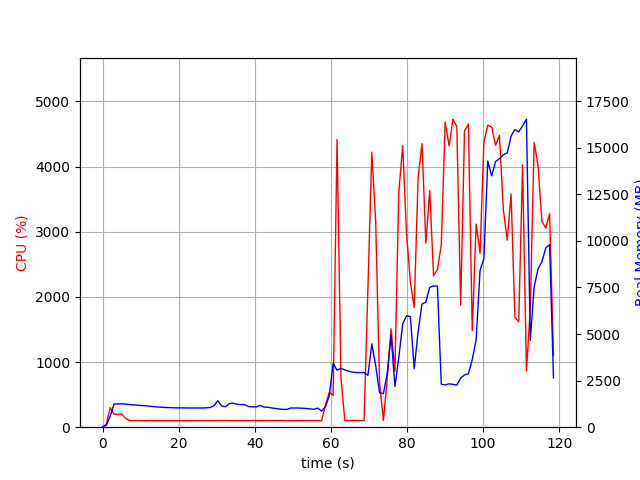

The data file committed next to this chart (first rows):
elapsed_time, nproc, cpu, mem_real, mem_virtual
3.814697265625e-05, 1, 0.0, 13.27, 3188
1.007, 1, 50.6, 107.4, 767.1
2.016, 1, 298.3, 598.9, 4757
3.024, 1, 199.5, 1246, 5419
4.033, 1, 199.1, 1250, 5419
5.041, 1, 202.5, 1256, 5447
6.049, 1, 135.9, 1242, 5447
7.057, 1, 102.2, 1218, 5447
8.065, 1, 101.2, 1199, 5447
9.071, 1, 101.3, 1184, 5447
10.08, 1, 100.2, 1163, 5447
11.09, 1, 99.9, 1155, 5447
12.1, 1, 100.9, 1134, 5447
13.11, 1, 101.0, 1111, 5447
14.12, 1, 99.9, 1090, 5447
15.13, 1, 100.0, 1076, 5447
16.14, 1, 100.9, 1064, 5447
17.15, 1, 99.0, 1053, 5447
18.16, 1, 100.0, 1048, 5447
19.17, 1, 99.9, 1038, 5447
20.18, 1, 100.0, 1038, 5447
21.2, 1, 99.9, 1038, 5447
22.21, 1, 100.0, 1031, 5447
23.22, 1, 99.9, 1031, 5447
24.23, 1, 100.0, 1031, 5447
25.24, 1, 99.0, 1031, 5447
26.25, 1, 99.9, 1031, 5447
27.26, 1, 100.5, 1039, 5447
28.27, 1, 99.9, 1060, 5447
29.28, 1, 98.9, 1150, 5447
30.3, 1, 100.9, 1424, 5615
31.31, 1, 101.0, 1138, 5615
32.32, 1, 101.9, 1098, 5615
33.32, 1, 100.1, 1269, 5615
34.34, 1, 99.9, 1293, 5615
35.35, 1, 99.0, 1227, 5615
36.36, 1, 99.9, 1217, 5615
37.37, 1, 101.0, 1207, 5615
38.38, 1, 100.0, 1107, 5615
39.39, 1, 101.9, 1096, 5615
40.4, 1, 100.9, 1086, 5615
41.41, 1, 100.0, 1177, 5615
42.42, 1, 101.0, 1082, 5615
43.43, 1, 100.9, 1070, 5615
44.44, 1, 102.1, 1033, 5615
45.45, 1, 100.9, 1005, 5615
46.46, 1, 102.9, 976.5, 5615
47.47, 1, 101.9, 955, 5615
48.48, 1, 100.1, 955.1, 5615
49.49, 1, 100.0, 1031, 5615
50.5, 1, 99.9, 1031, 5615
51.51, 1, 100.9, 1028, 5615
52.52, 1, 100.1, 1021, 5615
53.53, 1, 100.9, 1002, 5615
54.54, 1, 100.9, 981.1, 5615
55.55, 1, 102.0, 961.2, 5615
56.56, 1, 100.1, 1025, 5615
57.57, 1, 99.9, 860.5, 5615
58.58, 1, 342.1, 1090, 5739
59.59, 1, 534.4, 1709, 7724
... 58 more rows
